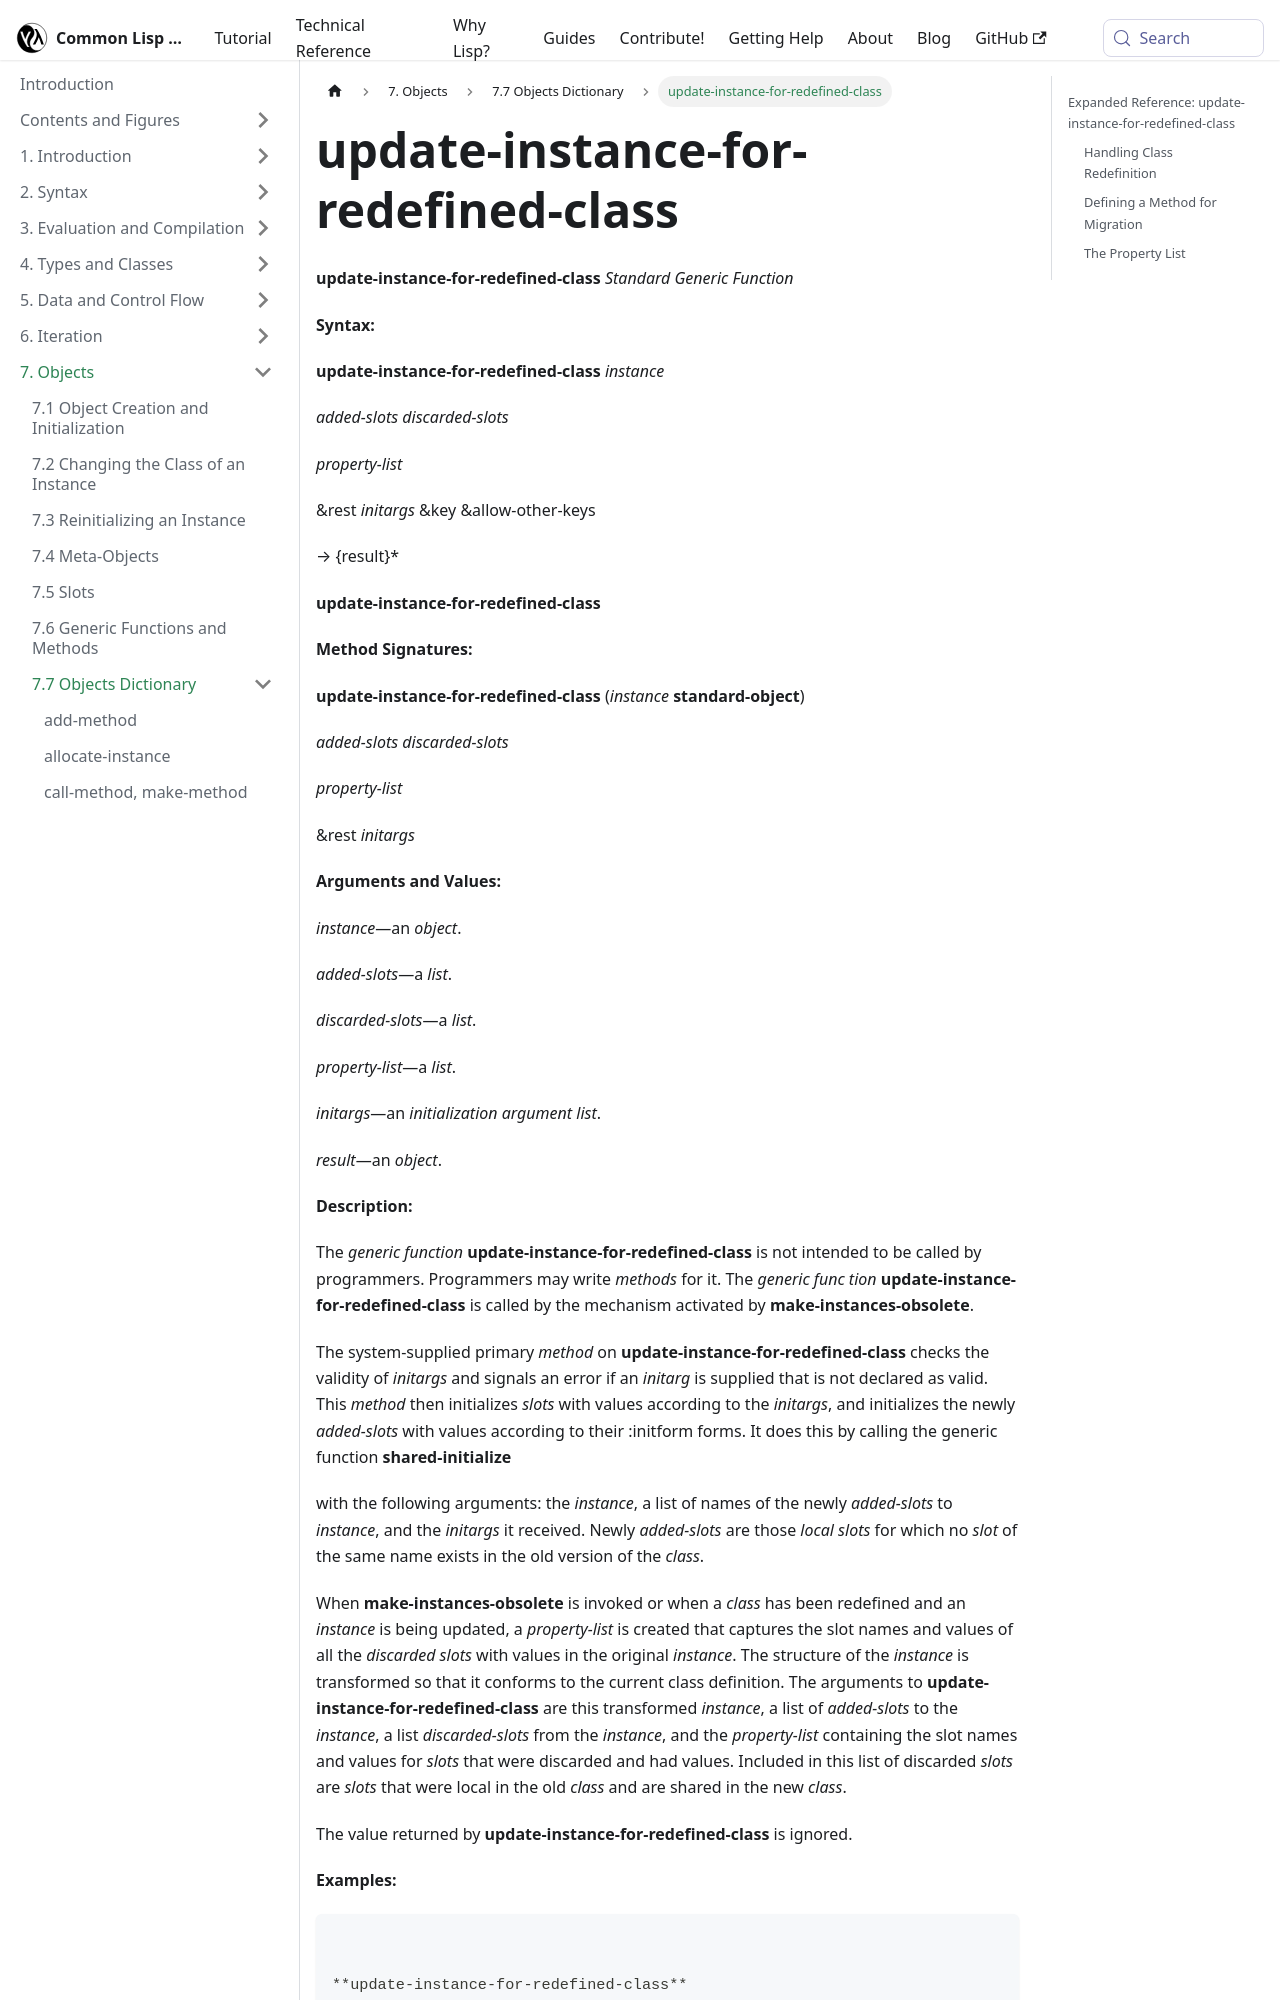

repository: lisp-docs/cl-language-reference · page: chap-7/h-h-dictionary/update-instance-for-redefined-class_standard-generic-function.html · generator: docusaurus

---
title: "update-instance-for-redefined-class"
---

# update-instance-for-redefined-class

import UpdateInstanceForRedefinedClassStandardGenericFunction from './_update-instance-for-redefined-class_standard-generic-function.md';

<UpdateInstanceForRedefinedClassStandardGenericFunction />

## Expanded Reference: update-instance-for-redefined-class
